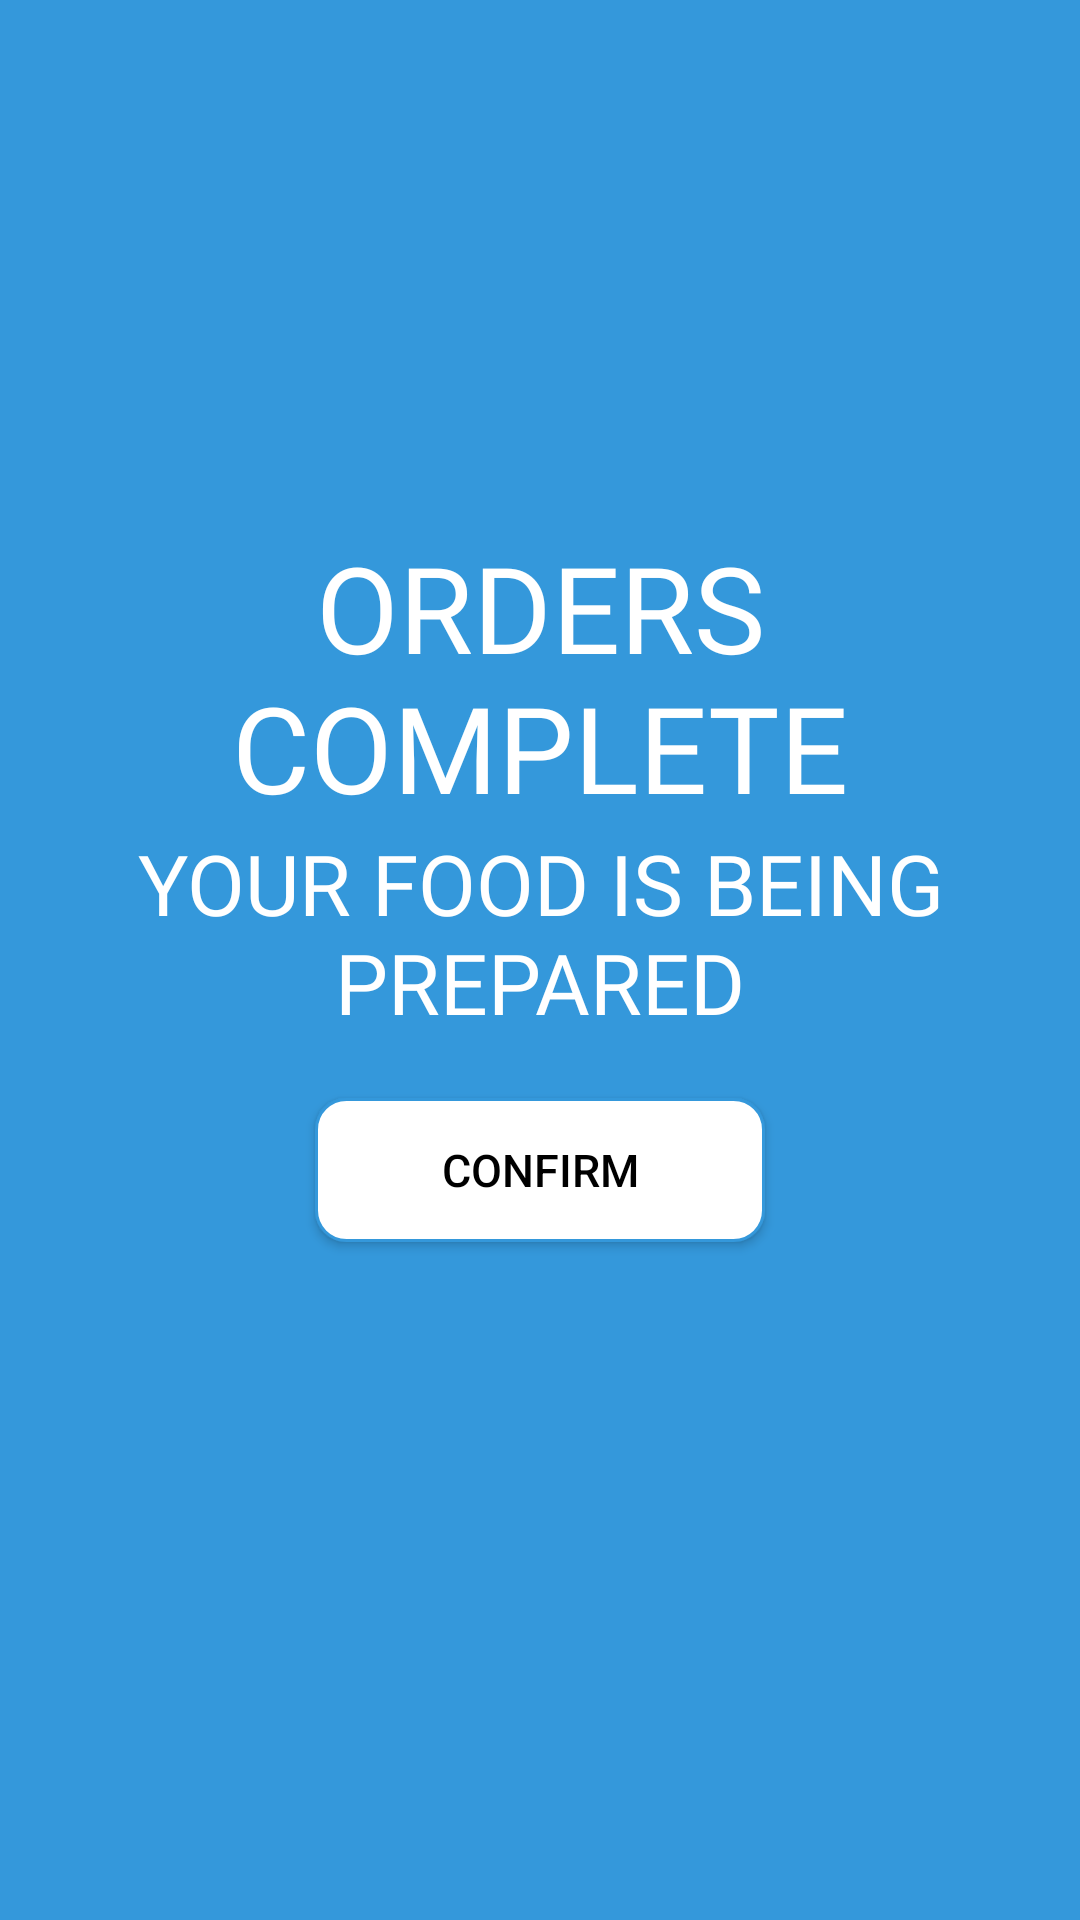

The Android layout XML behind this screen, and the referenced resources:
<!-- AndroidManifest.xml: application theme Theme.Capstone -->
<!-- res/layout/fragment_complete_orders.xml -->
<?xml version="1.0" encoding="utf-8"?>
<LinearLayout xmlns:android="http://schemas.android.com/apk/res/android"
    xmlns:tools="http://schemas.android.com/tools"
    android:layout_width="match_parent"
    android:layout_height="match_parent"
    android:background="#3498db"
    android:gravity="center"
    android:paddingBottom="50dp"
    android:orientation="vertical">

    <ImageView
        android:layout_width="wrap_content"
        android:layout_height="wrap_content"
        android:src="@drawable/icon_check"/>

    <TextView
        android:layout_width="wrap_content"
        android:layout_height="wrap_content"
        android:fontFamily="@font/raleway_medium"
        android:gravity="center"
        android:text="ORDERS COMPLETE"
        android:textColor="@color/white"
        android:textSize="40sp" />

    <TextView
        android:layout_width="wrap_content"
        android:layout_height="wrap_content"
        android:fontFamily="@font/raleway"
        android:gravity="center"
        android:text="YOUR FOOD IS BEING PREPARED"
        android:textColor="@color/white"
        android:textSize="28sp" />

    <Button
        android:id="@+id/btnConfirm"
        android:layout_marginTop="20dp"
        android:layout_width="150dp"
        android:layout_height="wrap_content"
        android:background="@drawable/white_border_shape_button_rounded"
        android:text="CONFIRM"
        android:textSize="15sp"
        android:textColor="@color/black"/>

</LinearLayout>
<!-- resources referenced by this layout -->
<resources>
  <color name="black">#FF000000</color>
  <color name="white">#FFFFFFFF</color>
  <!-- drawable white_border_shape_button_rounded (drawable-v24) -->
  <?xml version="1.0" encoding="utf-8"?>
  <shape xmlns:android="http://schemas.android.com/apk/res/android"
      android:shape="rectangle">
  
      <stroke android:color="#3498db"
          android:width="1dp"/>
  
      <solid android:color="@android:color/white"/>
  
      <corners android:radius="10dp" />
  </shape>
  <style name="Theme.Capstone" parent="Theme.MaterialComponents.DayNight.NoActionBar">
          
          <item name="colorPrimary">@color/purple_500</item>
          <item name="colorPrimaryVariant">@color/purple_700</item>
          <item name="colorOnPrimary">@color/white</item>
          
          <item name="colorSecondary">@color/teal_200</item>
          <item name="colorSecondaryVariant">@color/teal_700</item>
          <item name="colorOnSecondary">@color/black</item>
          
          <item name="android:statusBarColor" tools:targetApi="l">?attr/colorPrimaryVariant</item>
  
          
      </style>
  <color name="purple_500">#FF6200EE</color>
  <color name="purple_700">#FF3700B3</color>
  <color name="teal_200">#FF03DAC5</color>
  <color name="teal_700">#FF018786</color>
</resources>
